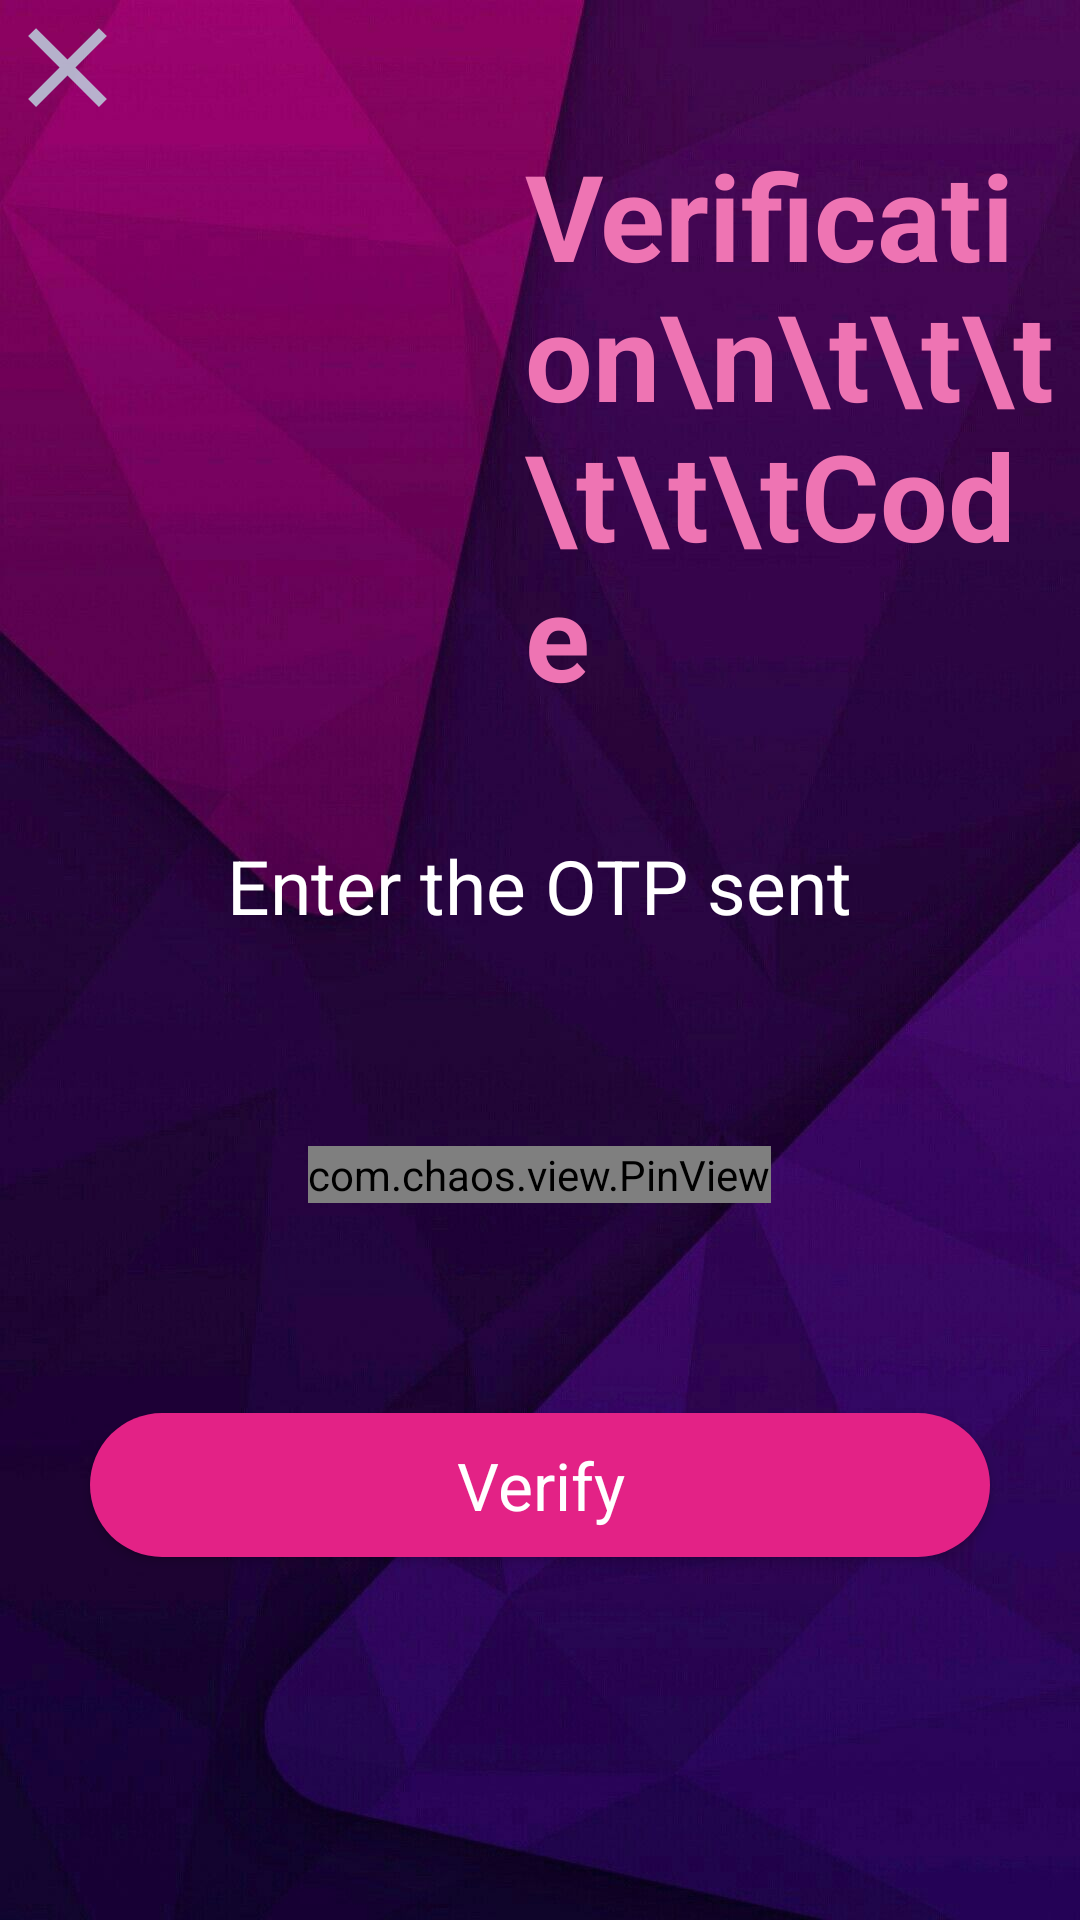

This screen was rendered from an Android layout file. Write that file and the resources it references.
<!-- AndroidManifest.xml: application theme AppTheme -->
<!-- res/layout/activity_verification.xml -->
<?xml version="1.0" encoding="utf-8"?>
<LinearLayout xmlns:android="http://schemas.android.com/apk/res/android"
    xmlns:app="http://schemas.android.com/apk/res-auto"
    android:orientation="vertical"
    xmlns:tools="http://schemas.android.com/tools"
    android:layout_width="match_parent"
    android:background="@drawable/slr1"
    android:layout_height="match_parent"
    tools:context=".Authentication.VerificationActivity">

    <ImageButton
        android:id="@+id/close"
        android:layout_width="wrap_content"
        android:layout_height="wrap_content"
        android:background="#0000"
        android:transitionName="close"
        android:src="@drawable/ic_action_close"/>
    <LinearLayout
        android:layout_width="wrap_content"
        android:layout_height="wrap_content"
        android:orientation="horizontal">
        <ImageView
            android:id="@+id/logo"
            android:transitionName="logo_image"
            android:layout_marginLeft="15dp"
            android:layout_width="140dp"
            android:layout_height="140dp"
            android:src="@drawable/ic_icons8_slack_new"/>
    <TextView
        android:id="@+id/vercode"
        android:layout_width="wrap_content"
        android:layout_height="wrap_content"
        android:text="Verification\n\t\t\t\t\t\tCode"
        android:layout_marginLeft="20dp"
        android:textStyle="bold"
        android:transitionName="logo_text"
        android:textSize="40sp"
        android:textAppearance="?android:attr/textAppearanceLarge"
        android:textColor="#EE74B3"/>

    </LinearLayout>
    <TextView
        android:id="@+id/otp"
        android:layout_width="wrap_content"
        android:layout_height="wrap_content"
        android:transitionName="otp"
        android:text="Enter the OTP sent"
        android:layout_marginTop="40dp"
        android:layout_gravity="center"
        android:textSize="25sp"
        android:textAppearance="?android:attr/textAppearanceLarge"
        android:textColor="@android:color/white"/>
<com.chaos.view.PinView
    android:id="@+id/pin"
    android:layout_marginTop="70dp"
    android:layout_gravity="center"
    android:layout_width="wrap_content"
    android:layout_height="wrap_content"
    style="@style/PinWidget.PinView"
    android:cursorVisible="true"
    android:inputType="number"
    android:transitionName="pin"
    android:itemBackground="#F7E2F5 "
    app:itemCount="6"
    app:hideLineWhenFilled="true"
    app:cursorColor="#000"
    app:itemRadius="5dp"
    app:itemHeight="50dp"
    app:itemWidth="50dp"
    app:lineColor="#000"/>
    <Button
        android:id="@+id/verify"
        android:layout_width="match_parent"
        android:layout_height="wrap_content"
        android:text="Verify"
        android:transitionName="otp_button"
        android:background="@drawable/button"
        android:layout_marginLeft="30dp"
        android:layout_marginRight="30dp"
        android:layout_marginTop="70dp"
        android:textAppearance="?android:attr/textAppearanceLarge"
        android:textColor="@android:color/white"/>
    <ProgressBar
        android:id="@+id/progressBar"
        android:layout_width="match_parent"
        android:layout_height="wrap_content"
        android:padding="10dp"
        android:visibility="gone"
        android:layout_centerInParent="true"/>

</LinearLayout>
<!-- resources referenced by this layout -->
<resources>
  <!-- drawable button (drawable) -->
  <?xml version="1.0" encoding="utf-8"?>
  <shape xmlns:android="http://schemas.android.com/apk/res/android">
  
          <solid android:color="#E32286"/>
          <corners android:radius="40sp"/>
  </shape>
  <!-- drawable ic_action_close (drawable-anydpi) -->
  <vector xmlns:android="http://schemas.android.com/apk/res/android"
      android:width="45dp"
      android:height="45dp"
      android:viewportWidth="24"
      android:viewportHeight="24"
      android:tint="#BFDCE5"
      android:alpha="0.8">
    <path
        android:fillColor="@android:color/white"
        android:pathData="M19,6.41L17.59,5 12,10.59 6.41,5 5,6.41 10.59,12 5,17.59 6.41,19 12,13.41 17.59,19 19,17.59 13.41,12z"/>
  </vector>
  <!-- drawable slr1: jpg bitmap (drawable, 76260 bytes) -->
  <style name="AppTheme" parent="Theme.AppCompat.Light.NoActionBar">
          
          <item name="colorPrimary">@color/colorPrimary</item>
          <item name="colorPrimaryDark">@color/colorPrimaryDark</item>
          <item name="colorAccent">@color/colorAccent</item>
          <item name="actionModeBackground">@color/colorPrimary</item>
          <item name="actionBarPopupTheme">@style/ThemeOverlay.AppCompat</item>
          <item name="android:windowNoTitle">true</item>
          <item name="windowActionModeOverlay">true</item>
      </style>
  <!-- not gathered from this repository: default colours our renderer supplied (Android Studio template values) -->
  <color name="colorPrimary">#FF6200EE</color>
  <color name="colorPrimaryDark">#FF3700B3</color>
  <color name="colorAccent">#FF03DAC5</color>
</resources>
